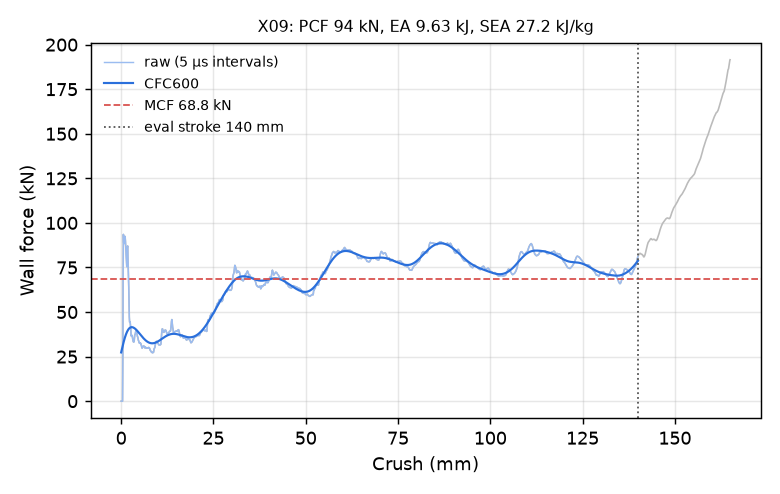

The table this chart was drawn from, first rows:
time_ms, crush_mm, force_kN, force_CFC600_kN
0.000000000000000000e+00, -0.000000000000000000e+00, 0.000000000000000000e+00, 2.734587076739179423e+01
5.048914812505245209e-03, 7.714741677045822144e-02, 0.000000000000000000e+00, 2.803537470318618219e+01
1.009782962501049042e-02, 1.542948335409164429e-01, 0.000000000000000000e+00, 2.871992905412282582e+01
1.514674443751573563e-02, 2.314422577619552612e-01, 0.000000000000000000e+00, 2.939817240486230432e+01
2.003788016736507416e-02, 3.061788082122802734e-01, 0.000000000000000000e+00, 3.006867576818718391e+01
2.508679591119289398e-02, 3.833262324333190918e-01, 0.000000000000000000e+00, 3.072994099074571039e+01
3.013571165502071381e-02, 4.604736566543579102e-01, 2.471653771370460007e+01, 3.138040281203570459e+01
3.502684831619262695e-02, 5.352097749710083008e-01, 7.227507883571350078e+01, 3.201844884425760540e+01
4.007633402943611145e-02, 6.123617887496948242e-01, 9.354532572480810870e+01, 3.264247095829330902e+01
4.512588307261466980e-02, 6.895104050636291504e-01, 8.885330612938076911e+01, 3.325093211174488772e+01
5.001709982752799988e-02, 7.642360925674438477e-01, 8.839890793464105911e+01, 3.384241243592853010e+01
5.506490543484687805e-02, 8.413501381874084473e-01, 9.037791346212028998e+01, 3.441562319602419961e+01
6.011219695210456848e-02, 9.184522032737731934e-01, 9.170572848021663503e+01, 3.496940672728473487e+01
6.500237435102462769e-02, 9.931502342224121094e-01, 9.246391420124631111e+01, 3.550273676913239029e+01
7.005049288272857666e-02, 1.070256590843200684e+00, 9.227904740729456989e+01, 3.601471985111210472e+01
7.509829849004745483e-02, 1.147354006767272949e+00, 9.035576414030423109e+01, 3.650459538855697161e+01
8.014573156833648682e-02, 1.224441409111022949e+00, 8.736064009236369543e+01, 3.697173338505325546e+01
8.503481000661849976e-02, 1.299106717109680176e+00, 8.455370062978711587e+01, 3.741562941142557719e+01
9.008089452981948853e-02, 1.376165866851806641e+00, 8.160632725176307645e+01, 3.783589762100810105e+01
9.512592107057571411e-02, 1.453205227851867676e+00, 7.837440041123073797e+01, 3.823226297487502023e+01
1.000121533870697021e-01, 1.527816295623779297e+00, 7.544265062650536890e+01, 3.860455322844511983e+01
1.050551310181617737e-01, 1.604817271232604980e+00, 7.832132205481012477e+01, 3.895269169928001673e+01
1.100967824459075928e-01, 1.681794762611389160e+00, 8.594927616921684432e+01, 3.927669428475027757e+01
1.151359900832176208e-01, 1.758730769157409668e+00, 8.707803463536198763e+01, 3.957667363624051404e+01
1.200182214379310608e-01, 1.833266377449035645e+00, 8.127759645215503781e+01, 3.985284620068448902e+01
1.250580400228500366e-01, 1.910204172134399414e+00, 7.520228560436761711e+01, 4.010553311539514709e+01
1.300971806049346924e-01, 1.987128257751464844e+00, 7.092679617023887317e+01, 4.033515202274481481e+01
1.351370960474014282e-01, 2.064060688018798828e+00, 6.382685023977444416e+01, 4.054220430884959114e+01
1.400195211172103882e-01, 2.138586521148681641e+00, 5.428216506115603579e+01, 4.072726078278659401e+01
1.450603902339935303e-01, 2.215528249740600586e+00, 4.719043904759059416e+01, 4.089094485749244967e+01
1.501020193099975586e-01, 2.292479515075683594e+00, 4.431337050954240908e+01, 4.103391429112240019e+01
1.551457047462463379e-01, 2.369460344314575195e+00, 4.438396903224801804e+01, 4.115684620242555525e+01
1.600346863269805908e-01, 2.444077730178833008e+00, 4.445728722776379271e+01, 4.126042867166388817e+01
1.650818288326263428e-01, 2.521106958389282227e+00, 4.255619232651882555e+01, 4.134535754096339843e+01
1.701279133558273315e-01, 2.598118543624877930e+00, 4.065888946714834162e+01, 4.141233445550160042e+01
1.750156134366989136e-01, 2.672710657119750977e+00, 3.774048975407215778e+01, 4.146206349353671783e+01
1.800606399774551392e-01, 2.749702453613281250e+00, 3.654282513086823769e+01, 4.149524633333944479e+01
1.851051598787307739e-01, 2.826684474945068359e+00, 3.715351001789746732e+01, 4.151257754975535619e+01
1.901490390300750732e-01, 2.903655290603637695e+00, 3.648508107687858626e+01, 4.151474174362735425e+01
1.950344145298004150e-01, 2.978205680847167969e+00, 3.670768437411752672e+01, 4.150241254486353171e+01
2.000771164894104004e-01, 3.055155277252197266e+00, 3.572301342916465217e+01, 4.147625218598111019e+01
2.051193565130233765e-01, 3.132095813751220703e+00, 3.461224438413628235e+01, 4.143691068076193318e+01
2.100039124488830566e-01, 3.206629037857055664e+00, 3.411268061328097190e+01, 4.138502432193352121e+01
2.150462716817855835e-01, 3.283568620681762695e+00, 3.337162495044525912e+01, 4.132121384349453308e+01
2.200886756181716919e-01, 3.360507488250732422e+00, 3.341944987603277184e+01, 4.124608287412976892e+01
2.251302003860473633e-01, 3.437431097030639648e+00, 3.318959454940468845e+01, 4.116021696984735456e+01
2.300140112638473511e-01, 3.511946916580200195e+00, 3.340743830958381011e+01, 4.106418321969602658e+01
2.350524514913558960e-01, 3.588820695877075195e+00, 3.515931892787199331e+01, 4.095853054926177350e+01
2.400878518819808960e-01, 3.665646314620971680e+00, 3.676474197955383261e+01, 4.084379127670165843e+01
2.451228797435760498e-01, 3.742464780807495117e+00, 3.738706603450491173e+01, 4.072048403684473783e+01
2.500001192092895508e-01, 3.816874265670776367e+00, 3.756006170548242551e+01, 4.058911692131316329e+01
2.550337016582489014e-01, 3.893666982650756836e+00, 3.859083297948632207e+01, 4.045018977261255344e+01
2.600602209568023682e-01, 3.970350503921508789e+00, 3.931979475302807714e+01, 4.030419596106607116e+01
2.650863826274871826e-01, 4.047027111053466797e+00, 3.891616026354162017e+01, 4.015162418342870154e+01
2.701127827167510986e-01, 4.123704910278320312e+00, 3.917482246105117127e+01, 3.999295988147478909e+01
2.751399576663970947e-01, 4.200392723083496094e+00, 3.914172320243157799e+01, 3.982868597197541760e+01
2.800108492374420166e-01, 4.274695396423339844e+00, 3.820429323344398398e+01, 3.965928316014401389e+01
2.850389778614044189e-01, 4.351394653320312500e+00, 3.687595191789208826e+01, 3.948522964240173394e+01
2.900670766830444336e-01, 4.428091526031494141e+00, 3.614625077988067403e+01, 3.930699980709017893e+01
2.950944304466247559e-01, 4.504775524139404297e+00, 3.599814062113547664e+01, 3.912506246399269116e+01
... 2,198 more rows
